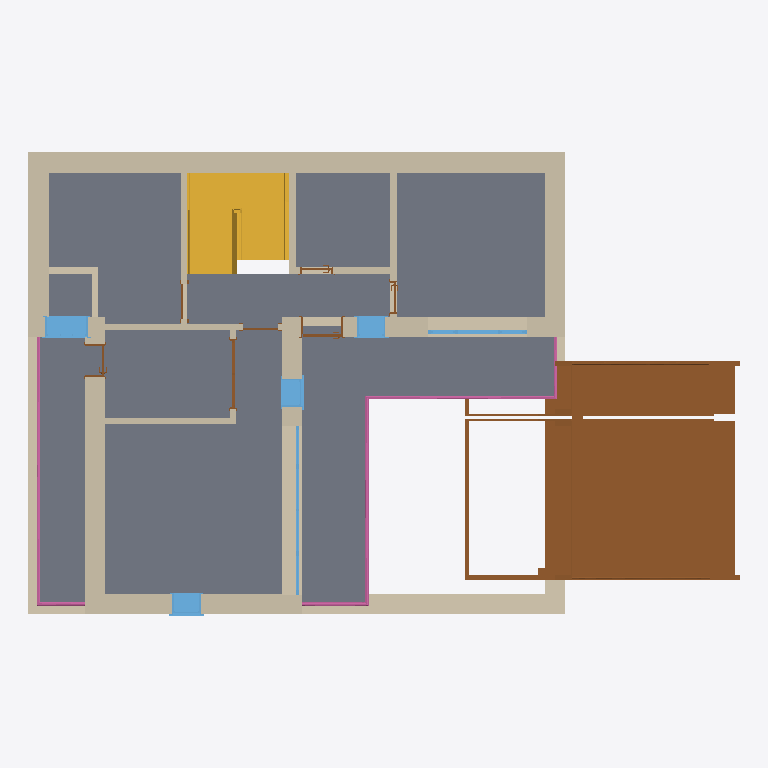
Plan cut of the same IFC building model at storey '标高 2' (level 3.75 m, cut at 5.15 m), seen from above with north up, elements coloured by IFC class: 21 walls (beige), 8 doors (brown), 6 windows (light blue), 3 slabs (grey), 2 railings (pink), 1 stair (yellow). Cut surfaces are drawn darker.
Extent 15.1 m × 9.9 m × 9.4 m (x, y, z). Storeys (3): 标高 1 at 0.00 m; 标高 2 at 3.75 m; 标高 3 at 7.50 m. Elements (52): 21 IfcWallStandardCase, 11 IfcDoor, 11 IfcWindow, 4 IfcSlab, 2 IfcRailing, 1 IfcRoof, 1 IfcStair, 1 IfcWall.

HEADER;
FILE_DESCRIPTION(('ViewDefinition [CoordinationView_V2.0]'),'2;1');
FILE_NAME('项目编号','2024-05-16T20:37:08',(''),(''),'The EXPRESS Data Manager Version 5.02.0100.07 : 28 Aug 2013','20190327_2315(x64) - Exporter 20.0.0.377 - 备用 UI 20.0.0.377','');
FILE_SCHEMA(('IFC2X3'));
ENDSEC;
DATA;
#105=IFCPROJECT('32RdxRtKDDJQrMpXiPNBxA',#41,'项目编号',$,$,'项目名称','项目状态',(#97),#92);
#54611=IFCSITE('32RdxRtKDDJQrMpXiPNBx8',#41,'Default',$,$,#54608,$,$,.ELEMENT.,$,$,$,$,$);
#115=IFCBUILDING('32RdxRtKDDJQrMpXiPNBxB',#41,'',$,$,#32,$,'',.ELEMENT.,$,$,$);
#124=IFCBUILDINGSTOREY('32RdxRtKDDJQrMpXlceq0D',#41,'标高 1',$,'标高:正负零标高',#122,$,'标高 1',.ELEMENT.,0.0);
#130=IFCBUILDINGSTOREY('32RdxRtKDDJQrMpXlceqEC',#41,'标高 2',$,'标高:上标头',#129,$,'标高 2',.ELEMENT.,3750.0);
#136=IFCBUILDINGSTOREY('32RdxRtKDDJQrMpXlcfcJU',#41,'标高 3',$,'标高:上标头',#135,$,'标高 3',.ELEMENT.,7500.0);
#22534=IFCSLAB('0Qjfcv7EL3$O2I0$mG4bC5',#41,'楼板:常规 - 150mm:344210',$,'楼板:常规 - 150mm',#22476,#22532,'344210',.FLOOR.);
#14142=IFCDOOR('0Qjfcv7EL3$O2I0$mG4Y5g',#41,'入口门厅:3200 x 3000mm:340733',$,'入口门厅:3200 x 3000mm',#55380,#14136,'340733',5660.0,4659.99999999999);
#29041=IFCSLAB('2vjXpNsvT8xu3IsNTtoR2Y',#41,'楼板:常规 - 150mm 玻璃:361703',$,'楼板:常规 - 150mm 玻璃',#29014,#29039,'361703',.FLOOR.);
#23904=IFCSLAB('2vjXpNsvT8xu3IsNTtoKHh',#41,'楼板:常规 - 150mm 玻璃:356398',$,'楼板:常规 - 150mm 玻璃',#23888,#23902,'356398',.FLOOR.);
#3076=IFCWALLSTANDARDCASE('0Qjfcv7EL3$O2I0$mG4Zai',#41,'基本墙:外部 - 带粉刷砖与砌块复合墙:338619',$,'基本墙:外部 - 带粉刷砖与砌块复合墙',#3056,#3074,'338619');
#14571=IFCSTAIR('0Qjfcv7EL3$O2I0$mG4YN8',#41,'组合楼梯:楼梯:341599',$,'组合楼梯:190mm 最大踢面 250mm 梯段',#14570,$,'341599',.NOTDEFINED.);
#22977=IFCWALLSTANDARDCASE('0Qjfcv7EL3$O2I0$mG4b$A',#41,'基本墙:外部 - 带粉刷砖与砌块复合墙:347229',$,'基本墙:外部 - 带粉刷砖与砌块复合墙',#22957,#22975,'347229');
#944=IFCWALLSTANDARDCASE('0Qjfcv7EL3$O2I0$mG4ZHN',#41,'基本墙:外部 - 带粉刷砖与砌块复合墙:337856',$,'基本墙:外部 - 带粉刷砖与砌块复合墙',#924,#942,'337856');
#1776=IFCWALLSTANDARDCASE('0Qjfcv7EL3$O2I0$mG4Zlx',#41,'基本墙:外部 - 带粉刷砖与砌块复合墙:338028',$,'基本墙:外部 - 带粉刷砖与砌块复合墙',#1739,#1774,'338028');
#1233=IFCWALLSTANDARDCASE('0Qjfcv7EL3$O2I0$mG4ZkH',#41,'基本墙:外部 - 带粉刷砖与砌块复合墙:337926',$,'基本墙:外部 - 带粉刷砖与砌块复合墙',#1213,#1231,'337926');
#899=IFCWALL('0Qjfcv7EL3$O2I0$mG4ZJv',#41,'基本墙:外部 - 带粉刷砖与砌块复合墙:337774',$,'基本墙:外部 - 带粉刷砖与砌块复合墙',#532,#897,'337774');
#2841=IFCWALLSTANDARDCASE('0Qjfcv7EL3$O2I0$mG4ZaO',#41,'基本墙:外部 - 带粉刷砖与砌块复合墙:338575',$,'基本墙:外部 - 带粉刷砖与砌块复合墙',#2821,#2839,'338575');
#3290=IFCWALLSTANDARDCASE('0Qjfcv7EL3$O2I0$mG4Zw7',#41,'基本墙:外部 - 带粉刷砖与砌块复合墙:339216',$,'基本墙:外部 - 带粉刷砖与砌块复合墙',#3270,#3288,'339216');
#14181=IFCWALLSTANDARDCASE('0Qjfcv7EL3$O2I0$mG4Y0d',#41,'基本墙:外部 - 带粉刷砖与砌块复合墙:340912',$,'基本墙:外部 - 带粉刷砖与砌块复合墙',#14161,#14179,'340912');
#54574=IFCRAILING('2vjXpNsvT8xu3IsNTtoPFs',#41,'栏杆扶手:玻璃嵌板 - 底部填充:370611',$,'栏杆扶手:玻璃嵌板 - 底部填充',#50747,#54572,'370611',.NOTDEFINED.);
#50718=IFCRAILING('2vjXpNsvT8xu3IsNTtoLh8',#41,'栏杆扶手:玻璃嵌板 - 底部填充:355981',$,'栏杆扶手:玻璃嵌板 - 底部填充',#48498,#50716,'355981',.NOTDEFINED.);
#29451=IFCWINDOW('2vjXpNsvT8xu3IsNTtoQGH',#41,'单扇平开窗2 - 带贴面:900 x 1500mm:364628',$,'单扇平开窗2 - 带贴面:900 x 1500mm',#55406,#29445,'364628',1500.0,900.0);
#14547=IFCWALLSTANDARDCASE('0Qjfcv7EL3$O2I0$mG4YMP',#41,'基本墙:常规 - 140mm 砌体:341518',$,'基本墙:常规 - 140mm 砌体',#14527,#14545,'341518');
#2101=IFCWALLSTANDARDCASE('0Qjfcv7EL3$O2I0$mG4ZgQ',#41,'基本墙:外部 - 带粉刷砖与砌块复合墙:338189',$,'基本墙:外部 - 带粉刷砖与砌块复合墙',#2064,#2099,'338189');
#22625=IFCWALLSTANDARDCASE('0Qjfcv7EL3$O2I0$mG4b1N',#41,'基本墙:常规 - 140mm 砌体:345024',$,'基本墙:常规 - 140mm 砌体',#22605,#22623,'345024');
#14394=IFCWALLSTANDARDCASE('0Qjfcv7EL3$O2I0$mG4YVj',#41,'基本墙:常规 - 140mm 砌体:341114',$,'基本墙:常规 - 140mm 砌体',#14374,#14392,'341114');
#24828=IFCWALLSTANDARDCASE('2vjXpNsvT8xu3IsNTtoRGP',#41,'基本墙:常规 - 140mm 砌体:360540',$,'基本墙:常规 - 140mm 砌体',#24808,#24826,'360540');
#14457=IFCWALLSTANDARDCASE('0Qjfcv7EL3$O2I0$mG4YRl',#41,'基本墙:常规 - 140mm 砌体:341368',$,'基本墙:常规 - 140mm 砌体',#14437,#14455,'341368');
#24613=IFCWINDOW('2vjXpNsvT8xu3IsNTtoKf6',#41,'单扇平开窗1 - 带贴面:600 x 1200mm:359939',$,'单扇平开窗1 - 带贴面:600 x 1200mm',#55680,#24607,'359939',1200.0,600.0);
#39067=IFCWINDOW('2vjXpNsvT8xu3IsNTtoP_M',#41,'单扇平开窗1 - 带贴面:600 x 1200mm:371667',$,'单扇平开窗1 - 带贴面:600 x 1200mm',#55224,#39061,'371667',1200.0,600.0);
#39091=IFCWINDOW('2vjXpNsvT8xu3IsNTtoPXg',#41,'单扇平开窗1 - 带贴面:600 x 1200mm:371759',$,'单扇平开窗1 - 带贴面:600 x 1200mm',#55354,#39085,'371759',1200.0,600.0);
#178=IFCWALLSTANDARDCASE('0Qjfcv7EL3$O2I0$mG4ZKJ',#41,'基本墙:外部 - 带粉刷砖与砌块复合墙:337540',$,'基本墙:外部 - 带粉刷砖与砌块复合墙',#147,#174,'337540');
#14502=IFCWALLSTANDARDCASE('0Qjfcv7EL3$O2I0$mG4YPE',#41,'基本墙:常规 - 140mm 砌体:341465',$,'基本墙:常规 - 140mm 砌体',#14482,#14500,'341465');
#29085=IFCWINDOW('2vjXpNsvT8xu3IsNTtoRBn',#41,'组合窗 - 三层四列(两侧平开):3600 x 3000mm:362164',$,'组合窗 - 三层四列(两侧平开):3600 x 3000mm',#55172,#29079,'362164',2999.99999999999,3600.0);
#29695=IFCWINDOW('2vjXpNsvT8xu3IsNTtoPBc',#41,'组合窗 - 双层三列(平开+固定+平开) - 下部三扇固定:2100 x 2100mm:370339',$,'组合窗 - 双层三列(平开+固定+平开) - 下部三扇固定:2100 x 2100mm',#55328,#29689,'370339',2100.0,2100.0);
#24072=IFCWALLSTANDARDCASE('2vjXpNsvT8xu3IsNTtoKvB',#41,'基本墙:常规 - 140mm 砌体:358926',$,'基本墙:常规 - 140mm 砌体',#24052,#24070,'358926');
#2467=IFCWALLSTANDARDCASE('0Qjfcv7EL3$O2I0$mG4ZdA',#41,'基本墙:外部 - 带粉刷砖与砌块复合墙:338525',$,'基本墙:外部 - 带粉刷砖与砌块复合墙',#2447,#2465,'338525');
#24117=IFCWALLSTANDARDCASE('2vjXpNsvT8xu3IsNTtoKuE',#41,'基本墙:常规 - 140mm 砌体:358987',$,'基本墙:常规 - 140mm 砌体',#24097,#24115,'358987');
#25847=IFCDOOR('2vjXpNsvT8xu3IsNTtoRVX',#41,'双扇推拉门5:1500 x 2100mm:361380',$,'双扇推拉门5:1500 x 2100mm',#55708,#25841,'361380',2099.99999999998,1500.0);
#39039=IFCDOOR('2vjXpNsvT8xu3IsNTtoPvO',#41,'单嵌板镶玻璃门 3:900 x 2100mm:371229',$,'单嵌板镶玻璃门 3:900 x 2100mm',#55276,#39033,'371229',2099.99999999998,900.0);
#28992=IFCDOOR('2vjXpNsvT8xu3IsNTtoR1c',#41,'单嵌板镶玻璃门 3:700 x 2100mm:361507',$,'单嵌板镶玻璃门 3:700 x 2100mm',#55624,#28986,'361507',2099.99999999998,699.999999999999);
#24783=IFCWALLSTANDARDCASE('2vjXpNsvT8xu3IsNTtoRHb',#41,'基本墙:常规 - 140mm 砌体:360480',$,'基本墙:常规 - 140mm 砌体',#24763,#24781,'360480');
#32809=IFCDOOR('2vjXpNsvT8xu3IsNTtoPAv',#41,'单嵌板镶玻璃门 3:700 x 2100mm:370428',$,'单嵌板镶玻璃门 3:700 x 2100mm',#55570,#32803,'370428',2099.99999999998,699.999999999999);
#35924=IFCDOOR('2vjXpNsvT8xu3IsNTtoPDs',#41,'单嵌板镶玻璃门 3:700 x 2100mm:370483',$,'单嵌板镶玻璃门 3:700 x 2100mm',#55516,#35918,'370483',2099.99999999998,699.999999999999);
#24743=IFCDOOR('2vjXpNsvT8xu3IsNTtoKlA',#41,'单扇 - 与墙齐:750 x 1800mm:360335',$,'单扇 - 与墙齐:750 x 1800mm',#55460,#24737,'360335',1800.0,750.0);
#24716=IFCDOOR('2vjXpNsvT8xu3IsNTtoKjo',#41,'单扇 - 与墙齐:750 x 1800mm:360247',$,'单扇 - 与墙齐:750 x 1800mm',#55598,#24710,'360247',1800.0,750.0);
ENDSEC;